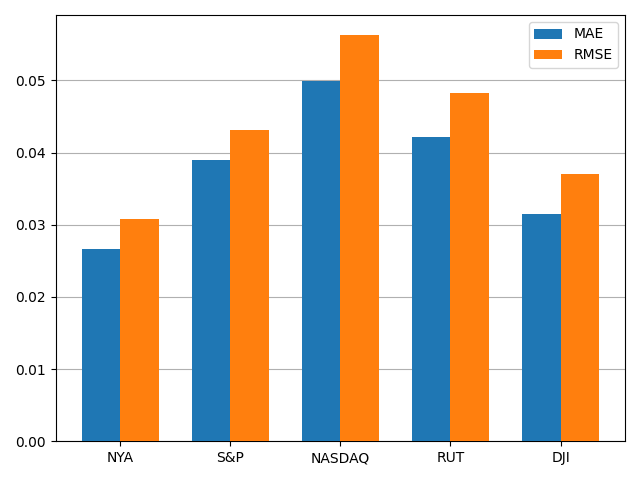

The data file committed next to this chart (first rows):
, MAE, RMSE
NYA, 0.02657, 0.03075
S&P, 0.03901, 0.04313
NASDAQ, 0.04994, 0.05625
RUT, 0.0421, 0.04825
DJI, 0.03146, 0.03697
